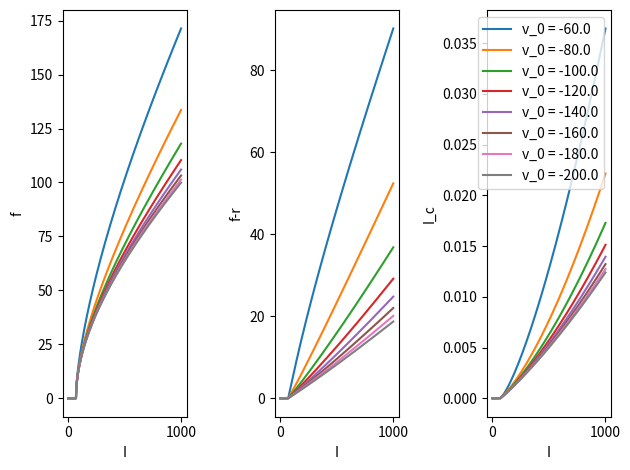

Write Python code to recreate this figure.
import numpy as np
import matplotlib.pyplot as plt


def get_fr(inp: np.ndarray, k: float, C: float, v_reset: float, v_spike: float, v_r: float, v_t: float):
    fr = np.zeros_like(inp)
    alpha = v_r+v_t
    mu = 4*(v_r*v_t + inp/k) - alpha**2
    idx = mu > 0
    mu_sqrt = np.sqrt(mu[idx])
    fr[idx] = k*mu_sqrt/(2*C*(np.arctan((2*v_spike-alpha)/mu_sqrt) - np.arctan((2*v_reset-alpha)/mu_sqrt)))
    return fr*1e3


def correct_input_taylor(inp: np.ndarray, v_thr: float):
    inp_sqrt = np.sqrt(inp)
    inp_atan = np.arctan(v_thr/inp_sqrt)
    return inp*(1 - (1 - 4*inp_atan/np.pi**2) / (1 + v_thr*inp_sqrt/((v_thr**2 + inp)*inp_atan)))


def correct_input(inp: np.ndarray, v_thr: float, inp_0: np.ndarray):
    inp = (4*inp*np.arctan(v_thr/np.sqrt(inp_0))**2)/np.pi**2
    return inp


def correct_input_rec(inp: np.ndarray, v_thr: float, epsilon: float = 1.0):
    idx = inp > 0.0
    inp_pos = inp[idx]
    inp_0 = correct_input_taylor(inp_pos, v_thr)
    diff = np.inf
    while np.abs(diff) > epsilon:
        inp_1 = correct_input(inp_pos, v_thr, inp_0)
        diff = np.mean(inp_1-inp_0)
        inp_0 = inp_1
    inp[idx] = inp_0
    return inp


def correct_input_mf(inp: np.ndarray, k: float, C: float, v_reset: float, v_spike: float, v_r: float, v_t: float):
    fr = get_fr(inp, k, C, v_reset, v_spike, v_r, v_t)
    return (fr*k/(2*np.pi*C))**2


# parameters
inp = np.linspace(1.0, 1000.0, num=1000)
v_reset = [-60.0, -80.0, -100.0, -120.0, -140.0, -160.0, -180.0, -200.0]
v_spike = [50.0, 50.0, 50.0, 50.0, 50.0, 50.0, 50.0, 50.0]
C = 100.0
k = 0.7
v_r = -60.0
v_t = -40.0

frs, diffs, inp_mfs = [], [], []
fr_mf = get_fr(inp, k, C, v_spike=np.inf, v_reset=-np.inf, v_r=v_r, v_t=v_t)
for v_res, v_sp in zip(v_reset, v_spike):

    # calculate firing rate
    frs.append(get_fr(inp, k, C, v_spike=v_sp, v_reset=v_res, v_r=v_r, v_t=v_t))

    # calculate differences to mean-field firing rate
    diffs.append(frs[-1] - fr_mf)

    # calculate mean-field input
    inp_mfs.append(correct_input_mf(inp, k, C, v_spike=v_sp, v_reset=v_res, v_r=v_r, v_t=v_t))

# plotting
fig, ax = plt.subplots(ncols=3)
for fr, diff, inp_mf in zip(frs, diffs, inp_mfs):
    ax[0].plot(inp, fr)
    ax[1].plot(inp, diff)
    ax[2].plot(inp, inp_mf)
plt.legend([f'v_0 = {v}' for v in v_reset])
ax[0].set_xlabel('I')
ax[1].set_xlabel('I')
ax[2].set_xlabel('I')
ax[0].set_ylabel('f')
ax[1].set_ylabel('f-r')
ax[2].set_ylabel('I_c')
plt.tight_layout()
plt.show()
